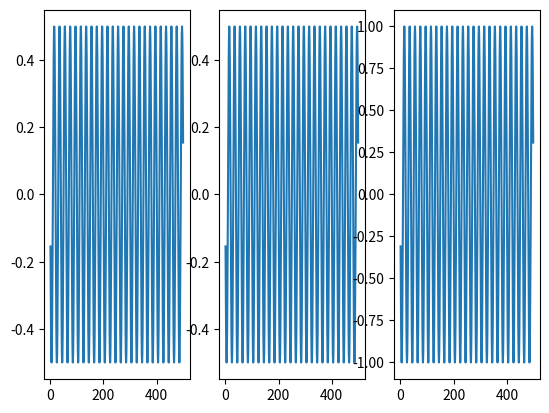

The script that saved this image:
import numpy as np
from matplotlib import pyplot as plt
n=np.arange(1,500)
F=50;
Fs=1000;

s1=0.5*np.cos(2*np.pi*F/Fs*n+np.pi/2)
s2=0.5*np.cos(2*np.pi*F/Fs*n+np.pi/2)
s3=s1+s2;
plt.subplot(1,3,1)
plt.plot(n,s1);
plt.subplot(1,3,2)
plt.plot(n,s2)
plt.subplot(1,3,3)
plt.plot(n,s3)
plt.show()
